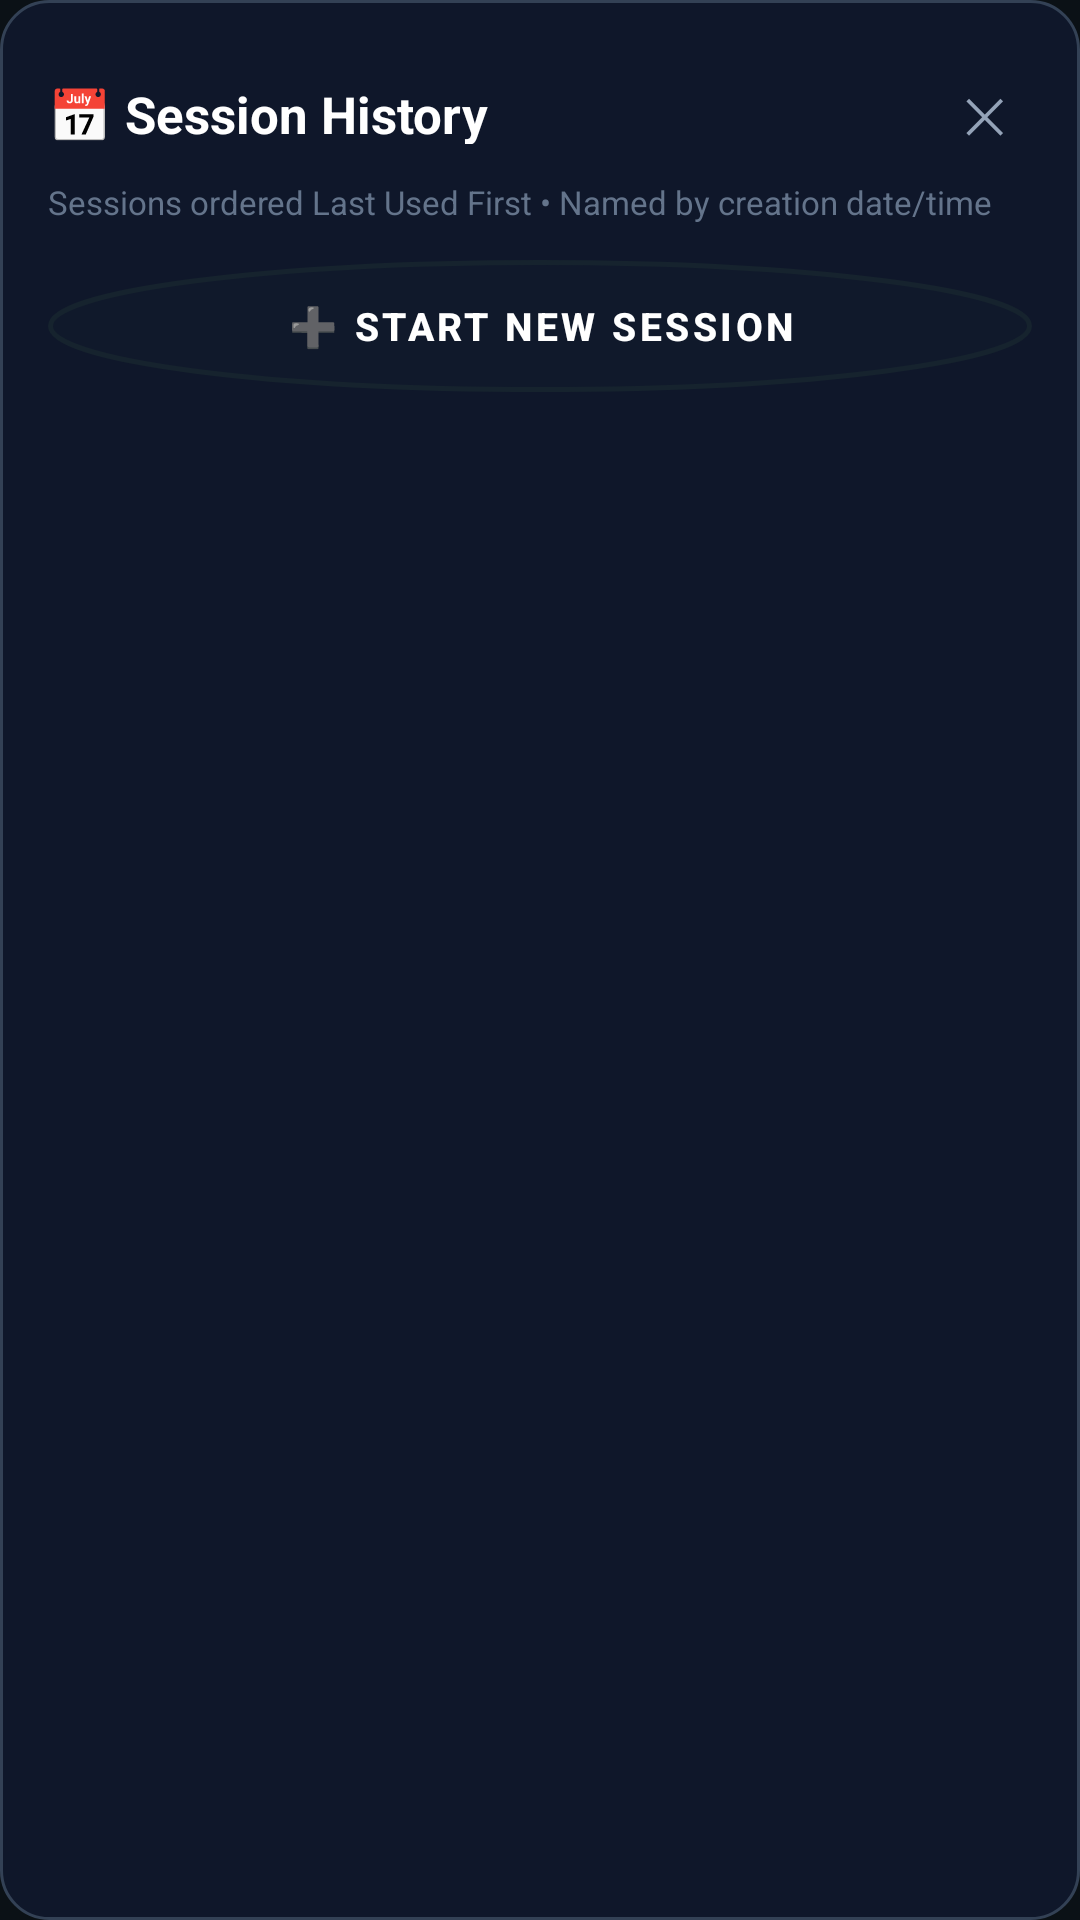

Here is an Android app screen rendered from its layout file. Give the layout XML and the strings, colors and styles it references.
<!-- AndroidManifest.xml: application theme Theme.Jarvis -->
<!-- res/layout/dialog_session_history.xml -->
<?xml version="1.0" encoding="utf-8"?>
<LinearLayout xmlns:android="http://schemas.android.com/apk/res/android"
    android:layout_width="match_parent"
    android:layout_height="match_parent"
    android:orientation="vertical"
    android:background="@drawable/bg_agent_step_dialog"
    android:padding="16dp">

    
    <RelativeLayout
        android:layout_width="match_parent"
        android:layout_height="wrap_content"
        android:paddingBottom="12dp">

        <TextView
            android:id="@+id/txt_dialog_header_title"
            android:layout_width="wrap_content"
            android:layout_height="wrap_content"
            android:layout_alignParentStart="true"
            android:layout_centerVertical="true"
            android:text="📅 Session History"
            android:textColor="#FFFFFF"
            android:textSize="17sp"
            android:textStyle="bold" />

        <TextView
            android:id="@+id/btn_dialog_close"
            android:layout_width="32dp"
            android:layout_height="32dp"
            android:layout_alignParentEnd="true"
            android:layout_centerVertical="true"
            android:gravity="center"
            android:text="✕"
            android:textColor="#94A3B8"
            android:textSize="16sp"
            android:background="@android:color/transparent" />
    </RelativeLayout>

    <TextView
        android:layout_width="wrap_content"
        android:layout_height="wrap_content"
        android:text="Sessions ordered Last Used First • Named by creation date/time"
        android:textColor="#64748B"
        android:textSize="11sp"
        android:layout_marginBottom="12dp" />

    
    <Button
        android:id="@+id/btn_dialog_new_session"
        android:layout_width="match_parent"
        android:layout_height="44dp"
        android:text="➕ Start New Session"
        android:textColor="#FFFFFF"
        android:textStyle="bold"
        android:textSize="13sp"
        android:background="@drawable/bg_btn_mic_orange"
        android:layout_marginBottom="12dp" />

    
    <ListView
        android:id="@+id/list_sessions"
        android:layout_width="match_parent"
        android:layout_height="0dp"
        android:layout_weight="1"
        android:divider="@null"
        android:dividerHeight="8dp"
        android:scrollbars="vertical" />

</LinearLayout>
<!-- resources referenced by this layout -->
<resources>
  <!-- drawable bg_agent_step_dialog (drawable) -->
  <?xml version="1.0" encoding="utf-8"?>
  <shape xmlns:android="http://schemas.android.com/apk/res/android"
      android:shape="rectangle">
      <solid android:color="#0F172A" />
      <corners android:radius="16dp" />
      <stroke
          android:width="1dp"
          android:color="#334155" />
  </shape>
  <!-- drawable bg_btn_mic_orange (drawable) -->
  <?xml version="1.0" encoding="utf-8"?>
  <shape xmlns:android="http://schemas.android.com/apk/res/android"
      android:shape="oval">
      <solid android:color="#26FF7A00" />
      <stroke
          android:width="1.5dp"
          android:color="#FF7A00" />
  </shape>
  <style name="Theme.Jarvis" parent="Theme.MaterialComponents.DayNight.NoActionBar">
          <item name="windowActionBar">false</item>
          <item name="windowNoTitle">true</item>
          <item name="colorPrimary">@color/jv_surface_hi</item>
          <item name="colorPrimaryVariant">@color/jv_bg</item>
          <item name="colorOnPrimary">@color/jv_text</item>
          <item name="colorSecondary">@color/jv_accent</item>
          <item name="colorSecondaryVariant">@color/jv_accent_dim</item>
          <item name="colorOnSecondary">@color/black</item>
          <item name="android:windowBackground">@color/jv_bg</item>
          <item name="android:statusBarColor">@color/jv_bg</item>
          <item name="android:navigationBarColor">@color/jv_bg</item>
          <item name="android:textColor">@color/jv_text</item>
      </style>
  <color name="jv_surface_hi">#FF16232E</color>
  <color name="jv_bg">#FF0B1116</color>
  <color name="jv_text">#FFE6F2FF</color>
  <color name="jv_accent">#FF4FD1C5</color>
  <color name="jv_accent_dim">#FF2A8F87</color>
  <color name="black">#FF000000</color>
</resources>
